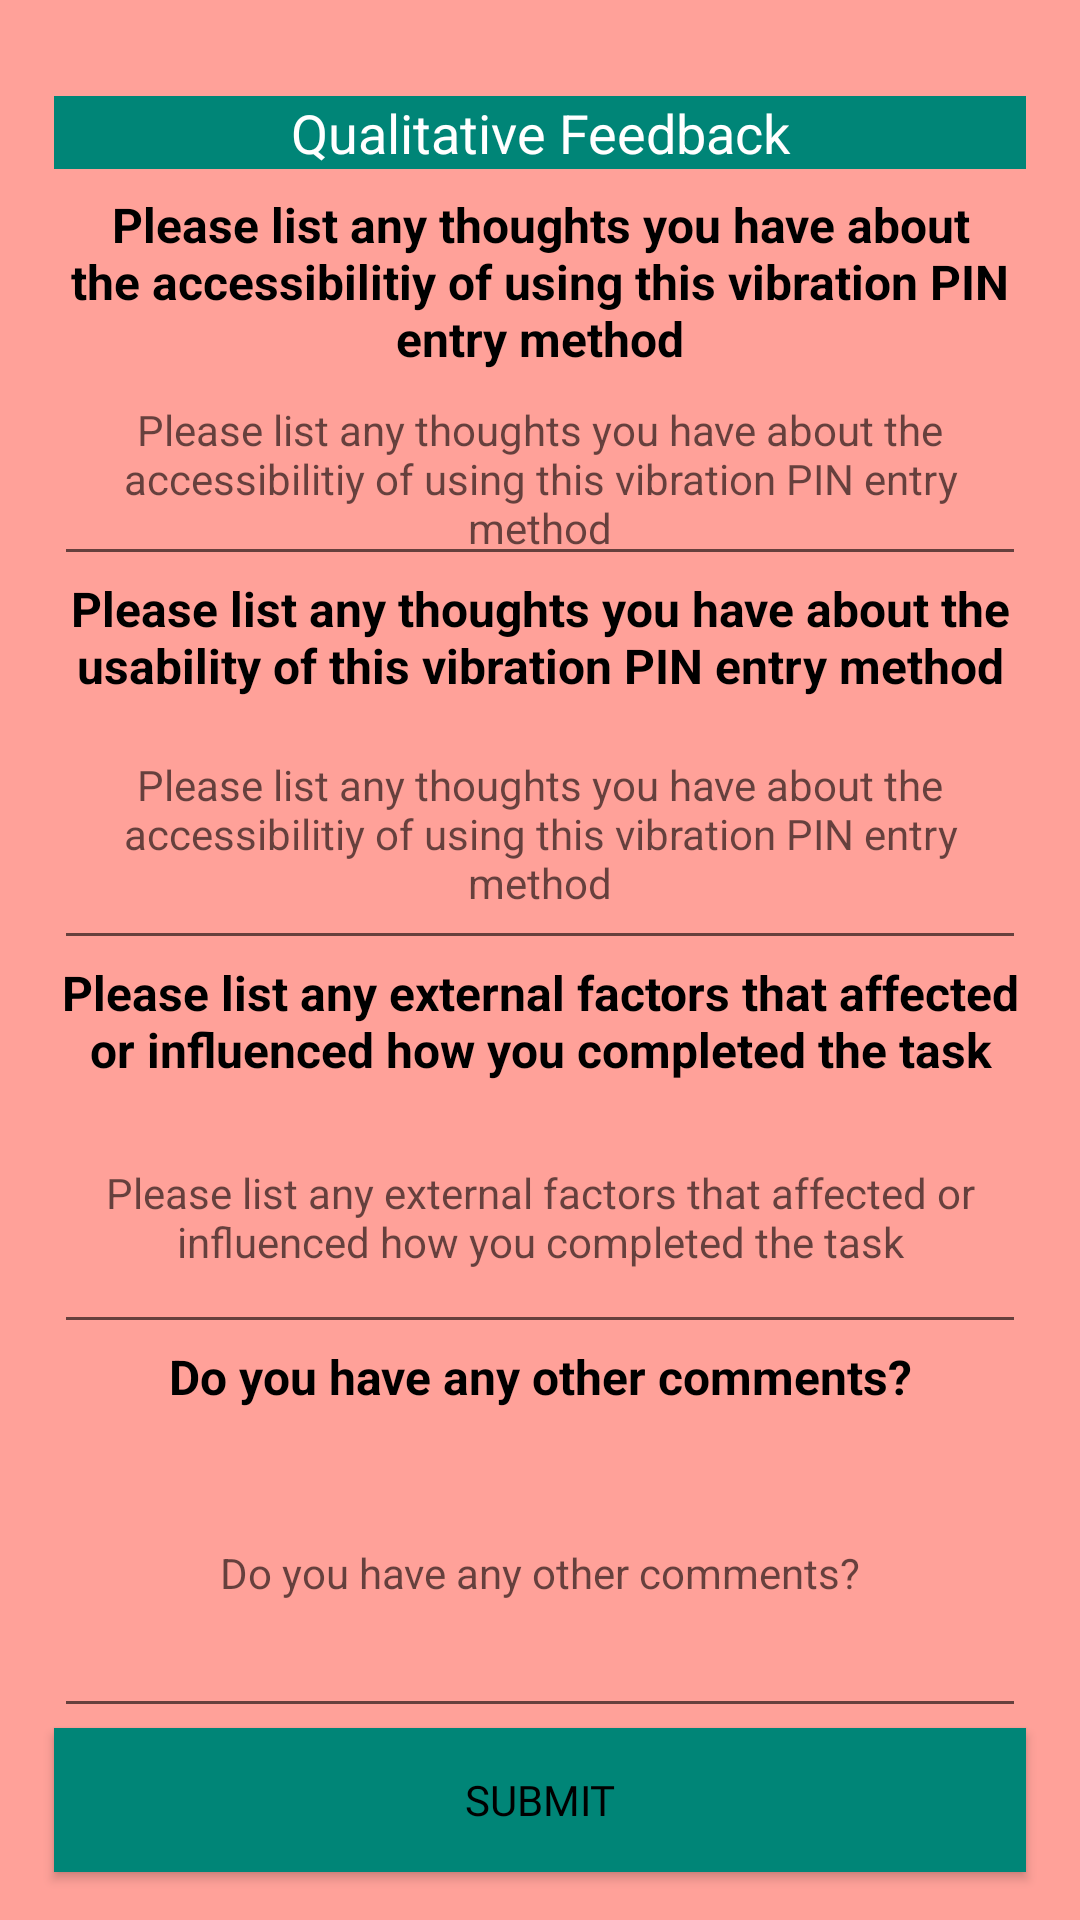

Android layout source for this screen:
<!-- AndroidManifest.xml: application theme AppTheme -->
<!-- res/layout/activity_qual_ans.xml -->
<?xml version="1.0" encoding="utf-8"?>
<androidx.constraintlayout.widget.ConstraintLayout xmlns:android="http://schemas.android.com/apk/res/android"
    xmlns:app="http://schemas.android.com/apk/res-auto"
    xmlns:tools="http://schemas.android.com/tools"
    android:layout_width="match_parent"
    android:layout_height="match_parent"
    android:background="#ffa199"
    tools:context=".QualAns">

    <TextView
        android:id="@+id/title"
        android:layout_width="0dp"
        android:layout_height="wrap_content"
        android:accessibilityTraversalBefore="@id/mental"
        android:background="@color/colorPrimary"
        android:gravity="center"
        android:text="Qualitative Feedback"
        android:textColor="@color/cardview_light_background"
        android:textSize="18sp"
        app:layout_constraintEnd_toStartOf="@+id/guideline1"
        app:layout_constraintStart_toStartOf="@+id/guideline2"
        app:layout_constraintTop_toTopOf="@+id/guideline" />

    <androidx.constraintlayout.widget.Guideline
        android:id="@+id/guideline"
        android:layout_width="0dp"
        android:layout_height="0dp"
        android:orientation="horizontal"
        app:layout_constraintGuide_percent=".05" />
    <androidx.constraintlayout.widget.Guideline
        android:id="@+id/guideline2"
        android:layout_width="0dp"
        android:layout_height="0dp"
        android:orientation="vertical"
        app:layout_constraintGuide_percent=".05" />
    <androidx.constraintlayout.widget.Guideline
        android:id="@+id/guideline1"
        android:layout_width="0dp"
        android:layout_height="0dp"
        android:orientation="vertical"
        app:layout_constraintGuide_percent=".95" />

    <androidx.constraintlayout.widget.Guideline
        android:id="@+id/guideline3"
        android:layout_width="0dp"
        android:layout_height="0dp"
        android:orientation="horizontal"
        app:layout_constraintGuide_percent=".10" />

    <androidx.constraintlayout.widget.Guideline
        android:id="@+id/guideline24"
        android:layout_width="0dp"
        android:layout_height="0dp"
        android:orientation="horizontal"
        app:layout_constraintGuide_percent=".30" />

    <androidx.constraintlayout.widget.Guideline
        android:id="@+id/guideline9"
        android:layout_width="0dp"
        android:layout_height="0dp"
        android:orientation="horizontal"
        app:layout_constraintGuide_percent=".50" />

    <androidx.constraintlayout.widget.Guideline
        android:id="@+id/guideline14"
        android:layout_width="0dp"
        android:layout_height="0dp"
        android:orientation="horizontal"
        app:layout_constraintGuide_percent=".70" />
    <androidx.constraintlayout.widget.Guideline
        android:id="@+id/guideline17"
        android:layout_width="0dp"
        android:layout_height="0dp"
        android:orientation="horizontal"
        app:layout_constraintGuide_percent=".90" />

    <TextView
        android:id="@+id/accessibility"
        android:layout_width="0dp"
        android:layout_height="wrap_content"
        android:accessibilityTraversalAfter="@+id/mental"
        android:gravity="center"
        android:text="Please list any thoughts you have about the accessibilitiy of using this vibration PIN entry method"
        android:textColor="#000000"
        android:textSize="16sp"
        android:textStyle="bold"
        app:layout_constraintEnd_toStartOf="@+id/guideline1"
        app:layout_constraintStart_toStartOf="@+id/guideline2"
        app:layout_constraintTop_toTopOf="@+id/guideline3" />



    <TextView
        android:id="@+id/usability"
        android:layout_width="0dp"
        android:layout_height="wrap_content"
        android:gravity="center"
        android:text="Please list any thoughts you have about the usability of this vibration PIN entry method"
        android:textColor="#000000"
        android:textSize="16sp"
        android:textStyle="bold"
        app:layout_constraintEnd_toStartOf="@+id/guideline1"
        app:layout_constraintStart_toStartOf="@+id/guideline2"
        app:layout_constraintTop_toTopOf="@+id/guideline24" />




    <TextView
        android:id="@+id/external"
        android:layout_width="0dp"
        android:layout_height="wrap_content"
        android:gravity="center"

        android:text="Please list any external factors that affected or influenced how you completed the task"
        android:textColor="#000000"
        android:textSize="16sp"
        android:textStyle="bold"
        app:layout_constraintEnd_toStartOf="@+id/guideline1"
        app:layout_constraintStart_toStartOf="@+id/guideline2"
        app:layout_constraintTop_toTopOf="@+id/guideline9" />

    <TextView
        android:id="@+id/othertv"
        android:layout_width="0dp"
        android:layout_height="wrap_content"
        android:gravity="center"

        android:text="Do you have any other comments?"
        android:textColor="#000000"
        android:textSize="16sp"
        android:textStyle="bold"
        app:layout_constraintEnd_toStartOf="@+id/guideline1"
        app:layout_constraintStart_toStartOf="@+id/guideline2"
        app:layout_constraintTop_toTopOf="@+id/guideline14"  />



    <Button
        android:id="@+id/submit"
        android:layout_width="0dp"
        android:layout_height="wrap_content"
        android:text="Submit"
        android:textColor="#000000"
        android:fontFamily="@font/oswald"
        android:background="@color/colorPrimary"

        app:layout_constraintEnd_toStartOf="@+id/guideline1"
        app:layout_constraintStart_toStartOf="@+id/guideline2"
        app:layout_constraintTop_toTopOf="@+id/guideline17" />

    <EditText
        android:id="@+id/q1"
        android:layout_width="0dp"
        android:layout_height="0dp"
        android:accessibilityTraversalAfter="@id/q2"
        android:ems="10"
        android:gravity="center"
        android:hint="Please list any thoughts you have about the accessibilitiy of using this vibration PIN entry method"
        android:imeOptions="actionNext"
        android:keyboardNavigationCluster="false"
        android:nestedScrollingEnabled="false"
        android:textSize="14sp"
        app:layout_constraintBottom_toTopOf="@+id/guideline24"
        app:layout_constraintEnd_toStartOf="@+id/guideline1"
        app:layout_constraintStart_toStartOf="@+id/guideline2"
        app:layout_constraintTop_toBottomOf="@+id/accessibility" />

    <EditText
        android:id="@+id/q2"
        android:layout_width="0dp"
        android:layout_height="0dp"
        android:accessibilityTraversalBefore="@id/q3"
        android:ems="10"
        android:gravity="center"
        android:hint="Please list any thoughts you have about the accessibilitiy of using this vibration PIN entry method"
        android:imeOptions="actionNext"
        android:importantForAccessibility="yes"
        android:textSize="14sp"
        app:layout_constraintBottom_toTopOf="@+id/guideline9"
        app:layout_constraintEnd_toStartOf="@+id/guideline1"
        app:layout_constraintStart_toStartOf="@+id/guideline2"
        app:layout_constraintTop_toBottomOf="@+id/usability" />

    <EditText
        android:id="@+id/q3"
        android:layout_width="0dp"
        android:layout_height="0dp"
        android:accessibilityTraversalBefore="@id/q4"
        android:ems="10"
        android:gravity="center"
        android:hint="Please list any external factors that affected or influenced how you completed the task"
        android:textSize="14sp"
        app:layout_constraintBottom_toTopOf="@+id/guideline14"
        app:layout_constraintEnd_toStartOf="@+id/guideline1"
        app:layout_constraintStart_toStartOf="@+id/guideline2"
        app:layout_constraintTop_toBottomOf="@+id/external" />

    <EditText
        android:id="@+id/q4"
        android:layout_width="0dp"
        android:layout_height="0dp"
        android:accessibilityTraversalBefore="@id/submit"
        android:ems="10"
        android:gravity="center"
        android:hint="Do you have any other comments?"
        android:textSize="14sp"
        app:layout_constraintBottom_toTopOf="@+id/guideline17"
        app:layout_constraintEnd_toStartOf="@+id/guideline1"
        app:layout_constraintStart_toStartOf="@+id/guideline2"
        app:layout_constraintTop_toBottomOf="@+id/othertv" />
</androidx.constraintlayout.widget.ConstraintLayout>
<!-- resources referenced by this layout -->
<resources>
  <color name="colorPrimary">#008577</color>
  <style name="AppTheme" parent="Theme.AppCompat.Light.NoActionBar">
          
      </style>
</resources>
